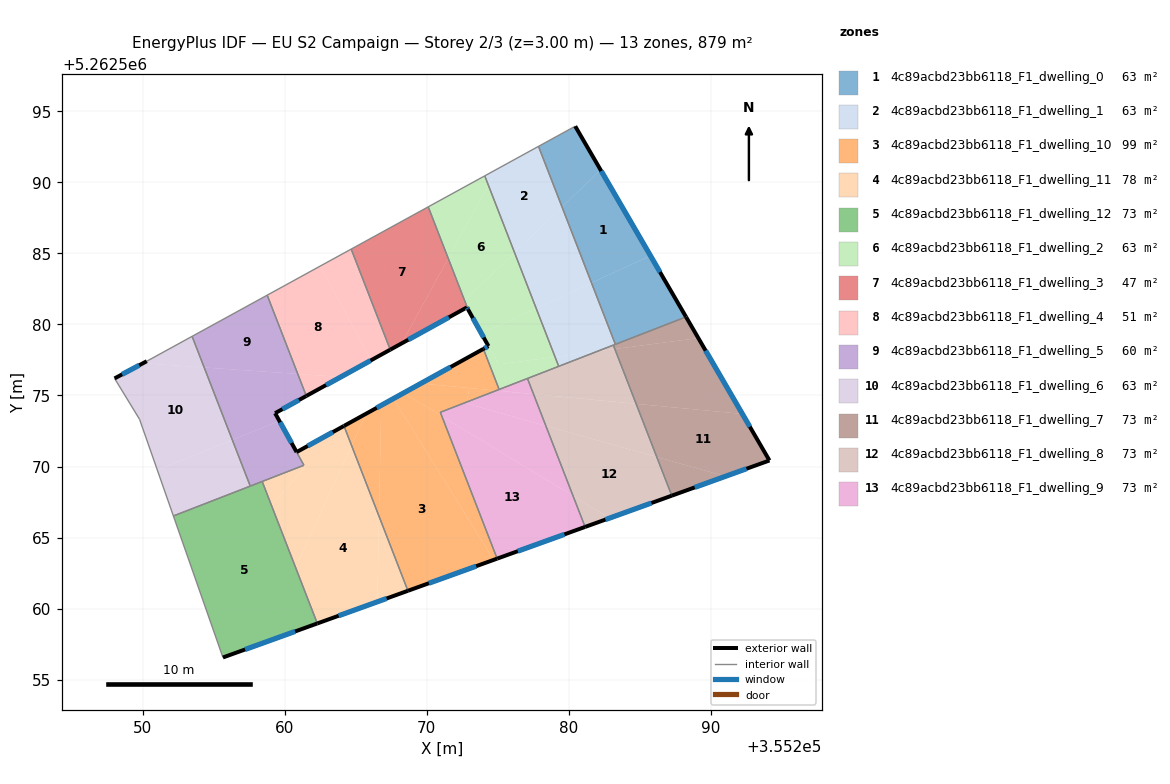
=== STOREY PLAN SPEC (per zone: floor XY polygon, exterior-wall plan segments, windows/doors) ===
zone 1: 4c89acbd23bb6118_F1_dwelling_0  (62.8 m²)
  floor: (355285.76, 5262584.84) (355288.26, 5262580.53) (355283.28, 5262578.60) (355281.61, 5262582.93)
  floor: (355282.25, 5262590.88) (355285.76, 5262584.84) (355281.61, 5262582.93) (355279.53, 5262588.27)
  floor: (355280.46, 5262593.96) (355282.25, 5262590.88) (355279.53, 5262588.27) (355277.87, 5262592.54)
  exterior wall: (355288.26, 5262580.53) – (355280.46, 5262593.96)  [15.5 m]
    window: (355286.43, 5262583.69) – (355282.29, 5262590.81)  [13.1 m²]
  interior walls: 3
zone 2: 4c89acbd23bb6118_F1_dwelling_1  (62.8 m²)
  floor: (355279.53, 5262588.27) (355281.61, 5262582.93) (355277.71, 5262581.13) (355276.18, 5262585.07)
  floor: (355281.61, 5262582.93) (355283.28, 5262578.60) (355282.01, 5262578.11) (355279.04, 5262577.72) (355277.71, 5262581.13)
  floor: (355277.87, 5262592.54) (355279.53, 5262588.27) (355276.18, 5262585.07) (355274.34, 5262589.81) (355274.97, 5262590.95)
  floor: (355282.01, 5262578.11) (355279.30, 5262577.05) (355279.04, 5262577.72)
  floor: (355274.97, 5262590.95) (355274.34, 5262589.81) (355274.09, 5262590.46)
  interior walls: 5
zone 3: 4c89acbd23bb6118_F1_dwelling_10  (98.9 m²)
  floor: (355267.66, 5262574.78) (355274.71, 5262563.42) (355268.68, 5262561.25) (355266.64, 5262566.49) (355266.80, 5262574.30)
  floor: (355271.07, 5262573.54) (355274.96, 5262563.51) (355274.71, 5262563.42) (355267.66, 5262574.78) (355268.37, 5262575.18)
  floor: (355266.80, 5262574.30) (355266.64, 5262566.49) (355264.71, 5262571.48) (355265.74, 5262573.72)
  floor: (355273.00, 5262575.53) (355272.82, 5262574.54) (355270.96, 5262573.82) (355271.07, 5262573.54) (355268.37, 5262575.18) (355268.98, 5262575.51) (355269.59, 5262575.85)
  floor: (355265.74, 5262573.72) (355264.71, 5262571.48) (355264.18, 5262572.86)
  floor: (355273.99, 5262578.28) (355275.10, 5262575.42) (355274.90, 5262575.35) (355269.59, 5262575.85)
  floor: (355274.90, 5262575.35) (355272.82, 5262574.54) (355273.00, 5262575.53)
  exterior wall: (355268.68, 5262561.25) – (355274.96, 5262563.51)  [6.7 m]
    window: (355270.15, 5262561.78) – (355273.49, 5262562.98)  [5.6 m²]
  exterior wall: (355273.99, 5262578.28) – (355264.18, 5262572.86)  [11.2 m]
    window: (355271.69, 5262577.01) – (355266.48, 5262574.13)  [9.5 m²]
  interior walls: 4
zone 4: 4c89acbd23bb6118_F1_dwelling_11  (78.1 m²)
  floor: (355264.71, 5262571.47) (355266.64, 5262566.49) (355266.53, 5262560.47) (355262.30, 5262558.95) (355260.77, 5262562.88)
  floor: (355264.17, 5262572.85) (355264.71, 5262571.47) (355260.77, 5262562.88) (355259.07, 5262567.26) (355261.43, 5262569.95) (355260.84, 5262571.01)
  floor: (355266.64, 5262566.49) (355268.68, 5262561.25) (355266.53, 5262560.47)
  floor: (355261.35, 5262570.09) (355261.43, 5262569.95) (355259.07, 5262567.26) (355258.42, 5262568.95)
  exterior wall: (355264.17, 5262572.86) – (355260.84, 5262571.01)  [3.8 m]
    window: (355263.39, 5262572.42) – (355261.62, 5262571.45)  [3.2 m²]
  exterior wall: (355262.30, 5262558.95) – (355268.68, 5262561.25)  [6.8 m]
    window: (355263.80, 5262559.49) – (355267.18, 5262560.71)  [5.7 m²]
  interior walls: 4
zone 5: 4c89acbd23bb6118_F1_dwelling_12  (73.2 m²)
  floor: (355258.42, 5262568.95) (355262.30, 5262558.95) (355255.65, 5262556.55) (355252.17, 5262566.52)
  exterior wall: (355255.65, 5262556.55) – (355262.30, 5262558.95)  [7.1 m]
    window: (355257.21, 5262557.12) – (355260.74, 5262558.39)  [6.0 m²]
  interior walls: 4
zone 6: 4c89acbd23bb6118_F1_dwelling_2  (62.8 m²)
  floor: (355279.04, 5262577.72) (355279.30, 5262577.05) (355275.10, 5262575.42) (355273.99, 5262578.28) (355274.35, 5262578.48) (355275.06, 5262577.19)
  floor: (355274.34, 5262589.81) (355276.18, 5262585.07) (355272.67, 5262581.70) (355271.52, 5262584.65)
  floor: (355277.71, 5262581.13) (355279.04, 5262577.72) (355275.06, 5262577.19) (355274.35, 5262578.48) (355273.86, 5262579.35)
  floor: (355274.09, 5262590.46) (355274.34, 5262589.81) (355271.52, 5262584.65) (355270.11, 5262588.28)
  floor: (355276.18, 5262585.07) (355277.71, 5262581.13) (355273.86, 5262579.35) (355272.91, 5262581.06) (355272.67, 5262581.70)
  exterior wall: (355274.35, 5262578.48) – (355273.99, 5262578.28)  [0.4 m]
    window: (355274.27, 5262578.43) – (355274.08, 5262578.33)  [0.3 m²]
  exterior wall: (355272.91, 5262581.06) – (355274.35, 5262578.48)  [3.0 m]
    window: (355273.25, 5262580.45) – (355274.01, 5262579.08)  [2.5 m²]
  interior walls: 6
zone 7: 4c89acbd23bb6118_F1_dwelling_3  (46.5 m²)
  floor: (355271.52, 5262584.65) (355272.67, 5262581.70) (355272.60, 5262581.63) (355272.83, 5262581.20) (355268.24, 5262578.67)
  floor: (355270.11, 5262588.28) (355271.52, 5262584.65) (355268.24, 5262578.67) (355267.43, 5262578.23) (355264.69, 5262585.31)
  floor: (355272.67, 5262581.70) (355272.91, 5262581.06) (355272.83, 5262581.20) (355272.60, 5262581.63)
  exterior wall: (355267.43, 5262578.23) – (355272.83, 5262581.20)  [6.2 m]
    window: (355268.70, 5262578.93) – (355271.57, 5262580.50)  [5.2 m²]
  exterior wall: (355272.91, 5262581.06) – (355272.83, 5262581.20)  [0.2 m]
    window: (355272.89, 5262581.09) – (355272.85, 5262581.17)  [0.1 m²]
  interior walls: 3
zone 8: 4c89acbd23bb6118_F1_dwelling_4  (50.9 m²)
  floor: (355262.50, 5262584.11) (355266.09, 5262577.48) (355263.96, 5262576.31) (355260.92, 5262576.52) (355258.77, 5262582.06)
  floor: (355263.96, 5262576.31) (355261.52, 5262574.97) (355260.92, 5262576.52)
  floor: (355264.68, 5262585.31) (355267.43, 5262578.23) (355266.09, 5262577.48) (355262.50, 5262584.11)
  exterior wall: (355261.53, 5262574.97) – (355267.43, 5262578.23)  [6.7 m]
    window: (355262.91, 5262575.73) – (355266.05, 5262577.46)  [5.7 m²]
  interior walls: 3
zone 9: 4c89acbd23bb6118_F1_dwelling_5  (60.4 m²)
  floor: (355258.77, 5262582.06) (355260.92, 5262576.52) (355254.33, 5262576.97) (355253.48, 5262579.16)
  floor: (355260.92, 5262576.52) (355261.52, 5262574.97) (355259.33, 5262573.75) (355259.63, 5262573.21) (355256.31, 5262571.88) (355254.33, 5262576.97)
  floor: (355259.63, 5262573.21) (355261.35, 5262570.09) (355257.58, 5262568.62) (355256.31, 5262571.88)
  exterior wall: (355259.33, 5262573.75) – (355261.53, 5262574.97)  [2.5 m]
    window: (355259.84, 5262574.04) – (355261.01, 5262574.68)  [2.1 m²]
  exterior wall: (355260.84, 5262571.01) – (355259.33, 5262573.75)  [3.1 m]
    window: (355260.49, 5262571.66) – (355259.68, 5262573.11)  [2.6 m²]
  interior walls: 6
zone 10: 4c89acbd23bb6118_F1_dwelling_6  (62.8 m²)
  floor: (355254.33, 5262576.97) (355256.31, 5262571.88) (355251.03, 5262569.75) (355249.78, 5262573.32) (355248.02, 5262576.20) (355250.02, 5262577.27)
  floor: (355253.48, 5262579.16) (355254.33, 5262576.97) (355250.02, 5262577.27) (355250.29, 5262577.41)
  floor: (355256.31, 5262571.88) (355257.58, 5262568.62) (355252.17, 5262566.52) (355251.03, 5262569.75)
  exterior wall: (355250.29, 5262577.41) – (355248.02, 5262576.20)  [2.6 m]
    window: (355249.76, 5262577.13) – (355248.56, 5262576.49)  [2.2 m²]
  interior walls: 5
zone 11: 4c89acbd23bb6118_F1_dwelling_7  (73.2 m²)
  floor: (355292.23, 5262573.70) (355294.13, 5262570.42) (355291.04, 5262569.31) (355286.20, 5262570.67) (355284.75, 5262574.41)
  floor: (355291.04, 5262569.31) (355287.26, 5262567.95) (355286.20, 5262570.67)
  floor: (355289.12, 5262579.04) (355292.23, 5262573.70) (355284.75, 5262574.41) (355283.25, 5262578.27)
  floor: (355288.26, 5262580.53) (355289.12, 5262579.04) (355283.25, 5262578.27) (355283.14, 5262578.55)
  exterior wall: (355294.13, 5262570.42) – (355288.26, 5262580.53)  [11.7 m]
    window: (355292.75, 5262572.80) – (355289.64, 5262578.16)  [9.9 m²]
  exterior wall: (355287.26, 5262567.95) – (355294.13, 5262570.42)  [7.3 m]
    window: (355288.87, 5262568.53) – (355292.52, 5262569.84)  [6.2 m²]
  interior walls: 3
zone 12: 4c89acbd23bb6118_F1_dwelling_8  (73.2 m²)
  floor: (355286.20, 5262570.67) (355287.26, 5262567.95) (355282.88, 5262566.37) (355280.30, 5262567.93) (355278.39, 5262572.86)
  floor: (355284.75, 5262574.41) (355286.20, 5262570.67) (355278.39, 5262572.86) (355277.52, 5262575.10)
  floor: (355282.88, 5262566.37) (355281.15, 5262565.75) (355280.30, 5262567.93)
  floor: (355283.25, 5262578.27) (355284.75, 5262574.41) (355277.52, 5262575.10) (355277.10, 5262576.20) (355282.01, 5262578.11)
  floor: (355283.14, 5262578.55) (355283.25, 5262578.27) (355282.01, 5262578.11)
  exterior wall: (355281.15, 5262565.75) – (355287.26, 5262567.95)  [6.5 m]
    window: (355282.59, 5262566.26) – (355285.82, 5262567.43)  [5.5 m²]
  interior walls: 4
zone 13: 4c89acbd23bb6118_F1_dwelling_9  (73.3 m²)
  floor: (355280.30, 5262567.93) (355281.15, 5262565.75) (355274.96, 5262563.51) (355271.07, 5262573.54)
  floor: (355278.39, 5262572.86) (355280.30, 5262567.93) (355271.07, 5262573.54) (355270.96, 5262573.82) (355272.82, 5262574.54) (355272.80, 5262574.43)
  floor: (355277.52, 5262575.10) (355278.39, 5262572.86) (355272.80, 5262574.43) (355272.82, 5262574.54) (355274.90, 5262575.35)
  floor: (355277.10, 5262576.20) (355277.52, 5262575.10) (355274.90, 5262575.35)
  exterior wall: (355274.96, 5262563.51) – (355281.15, 5262565.75)  [6.6 m]
    window: (355276.42, 5262564.04) – (355279.70, 5262565.22)  [5.6 m²]
  interior walls: 4

=== DERIVED (storey summary) ===
Building: EU S2 Campaign
Storey: 2 of 3  (floor level z = 3.00 m)
Storey gross floor area: 878.9 m²
Zones on this storey: 13
  - 4c89acbd23bb6118_F1_dwelling_0: floor 62.8 m²; exterior wall 15.5 m (46.6 m²); 1 window(s) 13.1 m²; WWR 28.1%
  - 4c89acbd23bb6118_F1_dwelling_1: floor 62.8 m²
  - 4c89acbd23bb6118_F1_dwelling_10: floor 98.9 m²; exterior wall 17.9 m (53.7 m²); 2 window(s) 15.1 m²; WWR 28.1%
  - 4c89acbd23bb6118_F1_dwelling_11: floor 78.1 m²; exterior wall 10.6 m (31.8 m²); 2 window(s) 8.9 m²; WWR 28.1%
  - 4c89acbd23bb6118_F1_dwelling_12: floor 73.2 m²; exterior wall 7.1 m (21.2 m²); 1 window(s) 6.0 m²; WWR 28.1%
  - 4c89acbd23bb6118_F1_dwelling_2: floor 62.8 m²; exterior wall 3.4 m (10.1 m²); 2 window(s) 2.8 m²; WWR 28.1%
  - 4c89acbd23bb6118_F1_dwelling_3: floor 46.5 m²; exterior wall 6.3 m (19.0 m²); 2 window(s) 5.3 m²; WWR 28.1%
  - 4c89acbd23bb6118_F1_dwelling_4: floor 50.9 m²; exterior wall 6.7 m (20.2 m²); 1 window(s) 5.7 m²; WWR 28.1%
  - 4c89acbd23bb6118_F1_dwelling_5: floor 60.4 m²; exterior wall 5.6 m (16.9 m²); 2 window(s) 4.8 m²; WWR 28.1%
  - 4c89acbd23bb6118_F1_dwelling_6: floor 62.8 m²; exterior wall 2.6 m (7.7 m²); 1 window(s) 2.2 m²; WWR 28.1%
  - 4c89acbd23bb6118_F1_dwelling_7: floor 73.2 m²; exterior wall 19.0 m (57.0 m²); 2 window(s) 16.0 m²; WWR 28.1%
  - 4c89acbd23bb6118_F1_dwelling_8: floor 73.2 m²; exterior wall 6.5 m (19.5 m²); 1 window(s) 5.5 m²; WWR 28.1%
  - 4c89acbd23bb6118_F1_dwelling_9: floor 73.3 m²; exterior wall 6.6 m (19.7 m²); 1 window(s) 5.6 m²; WWR 28.1%
Zone adjacency (shared interzone walls):
  - 4c89acbd23bb6118_F1_dwelling_0 ↔ 4c89acbd23bb6118_F1_dwelling_1
  - 4c89acbd23bb6118_F1_dwelling_0 ↔ 4c89acbd23bb6118_F1_dwelling_7
  - 4c89acbd23bb6118_F1_dwelling_1 ↔ 4c89acbd23bb6118_F1_dwelling_2
  - 4c89acbd23bb6118_F1_dwelling_1 ↔ 4c89acbd23bb6118_F1_dwelling_7
  - 4c89acbd23bb6118_F1_dwelling_1 ↔ 4c89acbd23bb6118_F1_dwelling_8
  - 4c89acbd23bb6118_F1_dwelling_10 ↔ 4c89acbd23bb6118_F1_dwelling_11
  - 4c89acbd23bb6118_F1_dwelling_10 ↔ 4c89acbd23bb6118_F1_dwelling_2
  - 4c89acbd23bb6118_F1_dwelling_10 ↔ 4c89acbd23bb6118_F1_dwelling_9
  - 4c89acbd23bb6118_F1_dwelling_11 ↔ 4c89acbd23bb6118_F1_dwelling_12
  - 4c89acbd23bb6118_F1_dwelling_11 ↔ 4c89acbd23bb6118_F1_dwelling_5
  - 4c89acbd23bb6118_F1_dwelling_12 ↔ 4c89acbd23bb6118_F1_dwelling_5
  - 4c89acbd23bb6118_F1_dwelling_12 ↔ 4c89acbd23bb6118_F1_dwelling_6
  - 4c89acbd23bb6118_F1_dwelling_2 ↔ 4c89acbd23bb6118_F1_dwelling_3
  - 4c89acbd23bb6118_F1_dwelling_2 ↔ 4c89acbd23bb6118_F1_dwelling_8
  - 4c89acbd23bb6118_F1_dwelling_2 ↔ 4c89acbd23bb6118_F1_dwelling_9
  - 4c89acbd23bb6118_F1_dwelling_3 ↔ 4c89acbd23bb6118_F1_dwelling_4
  - 4c89acbd23bb6118_F1_dwelling_4 ↔ 4c89acbd23bb6118_F1_dwelling_5
  - 4c89acbd23bb6118_F1_dwelling_5 ↔ 4c89acbd23bb6118_F1_dwelling_6
  - 4c89acbd23bb6118_F1_dwelling_7 ↔ 4c89acbd23bb6118_F1_dwelling_8
  - 4c89acbd23bb6118_F1_dwelling_8 ↔ 4c89acbd23bb6118_F1_dwelling_9